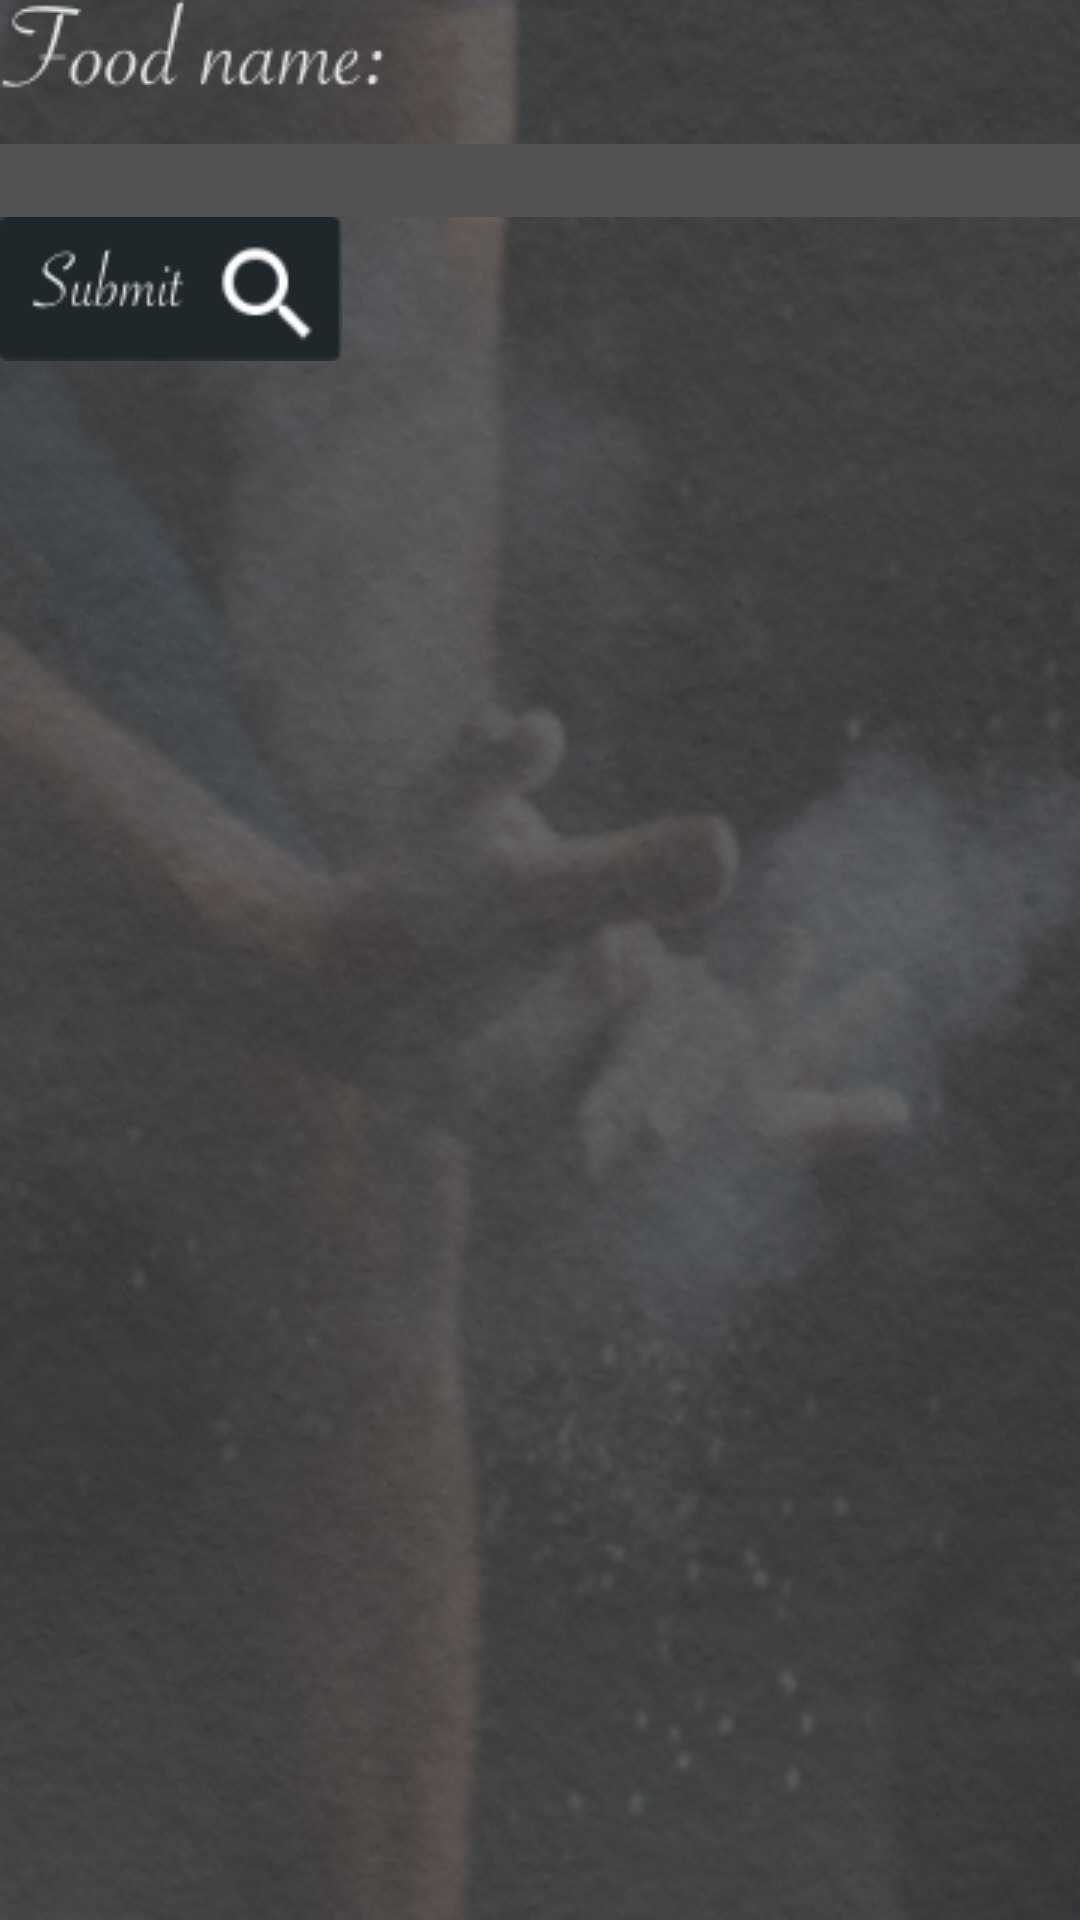

The Android layout XML behind this screen, and the referenced resources:
<!-- AndroidManifest.xml: application theme CustomActionBarTheme -->
<!-- res/layout/activity_search_food_name_activity.xml -->
<?xml version="1.0" encoding="utf-8"?>
<android.support.constraint.ConstraintLayout xmlns:android="http://schemas.android.com/apk/res/android"
    xmlns:app="http://schemas.android.com/apk/res-auto"
    xmlns:tools="http://schemas.android.com/tools"
    android:layout_width="match_parent"
    android:layout_height="match_parent"
    tools:context="com.example.android.moranlee.justgo.activity.activity.food_usage.SearchFoodName">

    <LinearLayout
        android:layout_width="fill_parent"
        android:layout_height="fill_parent"
        android:orientation="vertical"
        android:background="@drawable/splash_screen2"
        >

        <TextView
            android:layout_width="wrap_content"
            android:layout_height="wrap_content"
            android:background="@drawable/food_name"/>

        <EditText
            android:layout_width="385dp"
            android:layout_height="wrap_content"
            android:id="@+id/object_food_name"
            android:textColor="@color/white"
            android:background="@color/colorPrimary"
            android:maxLines="1"
            />

        <Button
            android:id="@+id/submit_to_search_food_name"
            android:layout_width="wrap_content"
            android:layout_height="wrap_content"
            android:background="@drawable/submit_search" />

    </LinearLayout>



</android.support.constraint.ConstraintLayout>
<!-- resources referenced by this layout -->
<resources>
  <color name="colorPrimary">#525252</color>
  <color name="white">#FFFFFF</color>
  <!-- drawable food_name: png bitmap (drawable, 3758 bytes) -->
  <!-- drawable splash_screen2: png bitmap (drawable, 613173 bytes) -->
  <!-- drawable submit_search: png bitmap (drawable, 3087 bytes) -->
  <style name="CustomActionBarTheme" parent="@style/Theme.AppCompat.Light.DarkActionBar">
          <item name="android:actionBarStyle">@style/MyActionBar</item>
          <item name="android:actionBarTabTextStyle">@style/MyActionBarTabText</item>
          <item name="android:actionMenuTextColor">@color/rice</item>
  
          
          <item name="actionBarStyle">@style/MyActionBar</item>
          <item name="actionBarTabTextStyle">@style/MyActionBarTabText</item>
          <item name="actionMenuTextColor">@color/rice</item>
      </style>
  <style name="MyActionBar" parent="@style/Widget.AppCompat.Light.ActionBar.Solid.Inverse">
          <item name="android:background">@drawable/app_bar</item>
          <item name="android:titleTextStyle">@style/MyActionBarTitleText</item>
  
          
          <item name="background">@drawable/app_bar</item>
          <item name="titleTextStyle">@style/MyActionBarTitleText</item>
      </style>
  <style name="MyActionBarTabText" parent="@style/Widget.AppCompat.ActionBar.TabText">
          <item name="android:textColor">@color/rice</item>
      </style>
  <color name="rice">#F2EDCE</color>
  <!-- drawable app_bar: png bitmap (drawable, 8538 bytes) -->
  <style name="MyActionBarTitleText" parent="@style/TextAppearance.AppCompat.Widget.ActionBar.Title">
          <item name="android:textColor">@color/rice</item>
      </style>
</resources>
